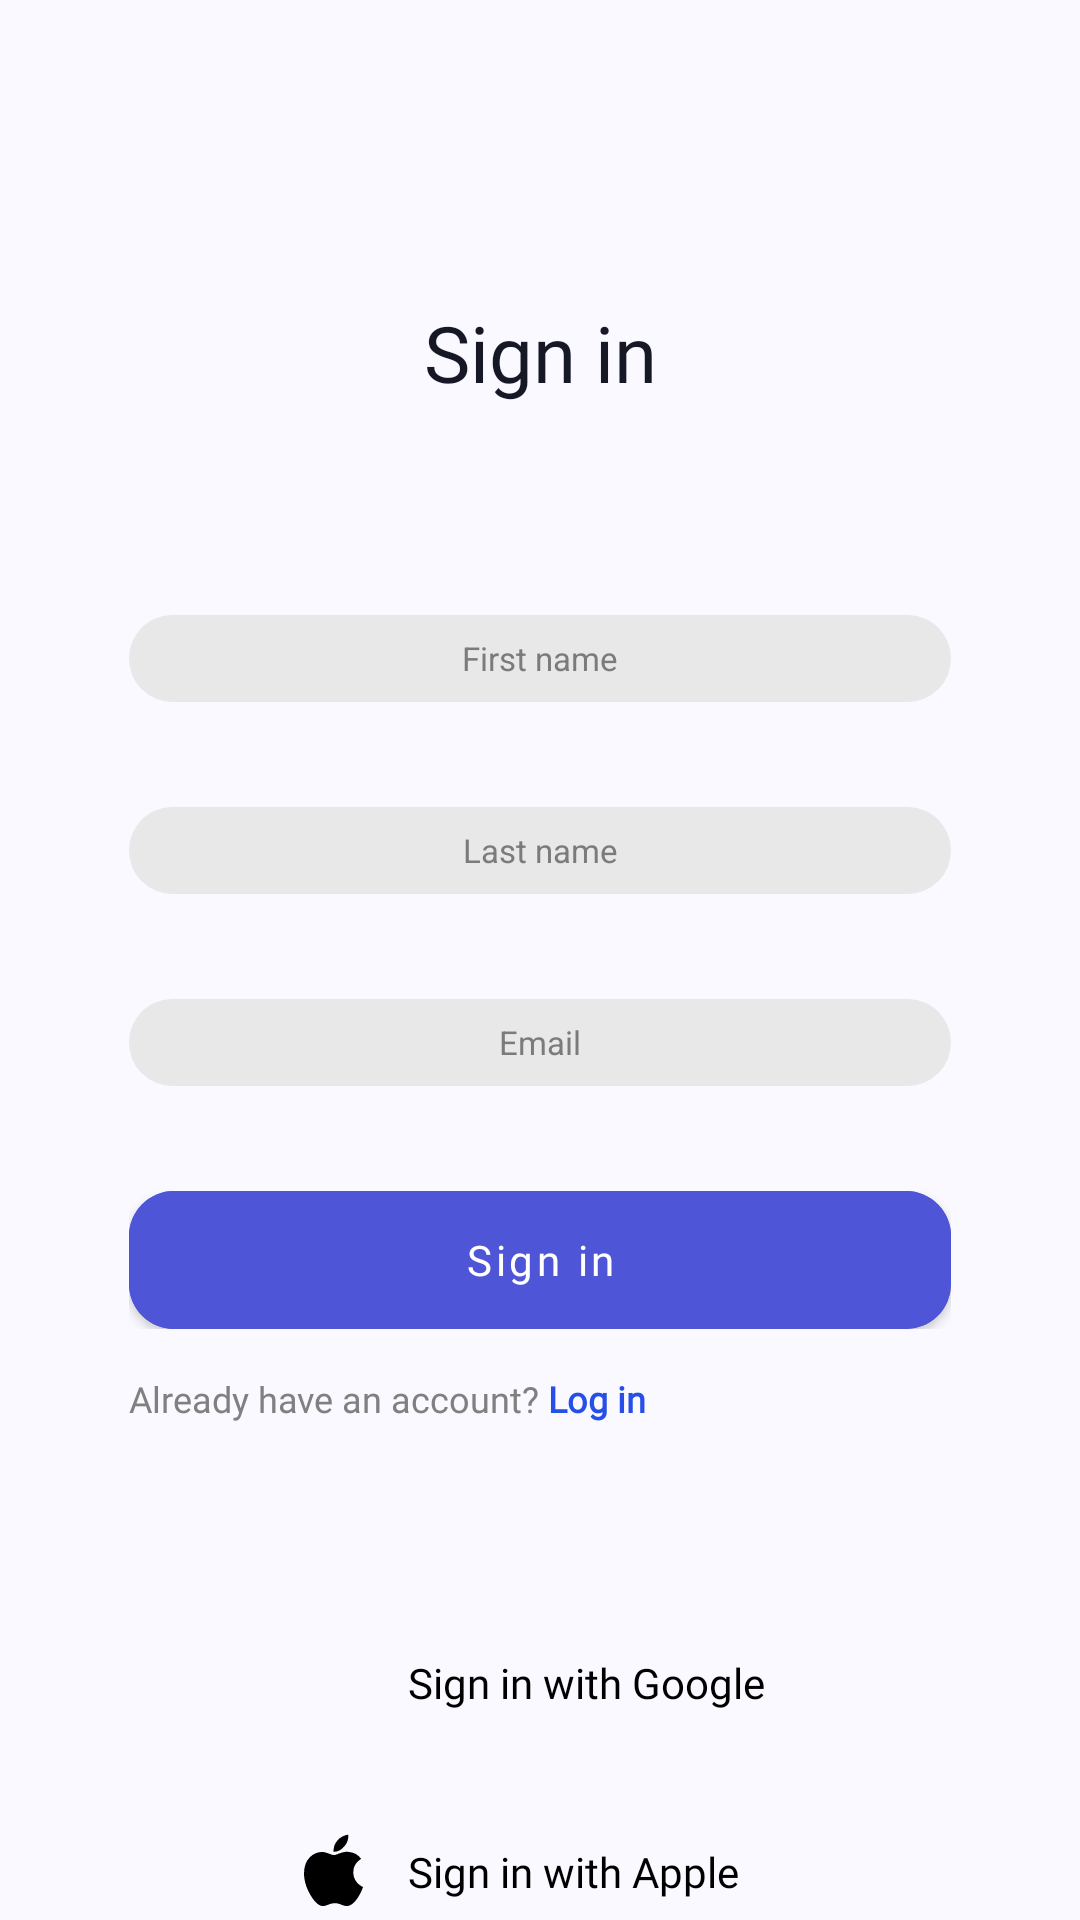

This screen was rendered from an Android layout file. Write that file and the resources it references.
<!-- AndroidManifest.xml: application theme Theme.OnlineShop -->
<!-- res/layout/fragment_sign_in.xml -->
<?xml version="1.0" encoding="utf-8"?>
<ScrollView xmlns:android="http://schemas.android.com/apk/res/android"
    xmlns:app="http://schemas.android.com/apk/res-auto"
    xmlns:tools="http://schemas.android.com/tools"
    android:layout_width="match_parent"
    android:layout_height="match_parent"
    android:orientation="vertical"
    tools:context=".ui.auth.register.SignInFragment"
    android:background="@color/background">

    <LinearLayout
        android:layout_width="match_parent"
        android:layout_height="wrap_content"
        android:orientation="vertical">

        <TextView
            android:layout_width="match_parent"
            android:layout_height="wrap_content"
            android:layout_marginTop="100dp"
            android:fontFamily="@font/montserrat_semibold"
            android:text="@string/sign_in"
            android:textAlignment="center"
            android:textColor="@color/title_color"
            android:textSize="26sp" />

        <EditText
            android:id="@+id/et_first_name"
            android:layout_width="match_parent"
            android:layout_height="29dp"
            android:layout_marginHorizontal="43dp"
            android:layout_marginTop="70dp"
            android:background="@drawable/bg_et_auth"
            android:hint="@string/first_name"
            android:inputType="text"
            android:maxLines="1"
            android:textAlignment="center"
            android:textColor="@color/black"
            android:textColorHint="@color/hint_color"
            android:textSize="11sp" />

        <EditText
            android:id="@+id/et_last_name"
            android:layout_width="match_parent"
            android:layout_height="29dp"
            android:layout_marginHorizontal="43dp"
            android:layout_marginTop="35dp"
            android:background="@drawable/bg_et_auth"
            android:hint="@string/last_name"
            android:inputType="text"
            android:maxLines="1"
            android:textAlignment="center"
            android:textColor="@color/black"
            android:textColorHint="@color/hint_color"
            android:textSize="11sp" />

        <EditText
            android:id="@+id/et_email"
            android:layout_width="match_parent"
            android:layout_height="29dp"
            android:layout_marginHorizontal="43dp"
            android:layout_marginTop="35dp"
            android:background="@drawable/bg_et_auth"
            android:hint="@string/email"
            android:inputType="textEmailAddress"
            android:maxLines="1"
            android:textAlignment="center"
            android:textColor="@color/black"
            android:textColorHint="@color/hint_color"
            android:textSize="11sp" />

        <FrameLayout
            android:layout_width="match_parent"
            android:layout_height="wrap_content"
            android:layout_marginHorizontal="43dp"
            android:layout_marginTop="35dp">

            <com.google.android.material.button.MaterialButton
                android:id="@+id/btn_sign_in"
                android:layout_width="match_parent"
                android:layout_height="46dp"
                android:backgroundTint="@color/btn_color"
                android:fontFamily="@font/montserrat_bold"
                android:insetTop="0dp"
                android:insetBottom="0dp"
                android:text="@string/sign_in"
                android:textAllCaps="false"
                android:textSize="14sp"
                app:cornerRadius="15dp" />

            <ProgressBar
                android:id="@+id/pb"
                style="?android:attr/progressBarStyle"
                android:layout_width="30dp"
                android:layout_height="30dp"
                android:layout_gravity="center"
                android:elevation="2dp"
                android:indeterminateTint="@color/white"
                android:visibility="gone" />

        </FrameLayout>

        <TextView
            android:id="@+id/tv_log_in"
            android:layout_width="match_parent"
            android:layout_height="wrap_content"
            android:layout_marginHorizontal="43dp"
            android:layout_marginTop="15dp"
            android:fontFamily="@font/montserrat_regular"
            android:text="@string/reg_hint"
            android:textColor="@color/reg_hint"
            android:textSize="12sp" />

        <LinearLayout
            android:layout_width="wrap_content"
            android:layout_height="wrap_content"
            android:layout_marginStart="99dp"
            android:layout_marginTop="74dp">

            <ImageView
                android:layout_width="25dp"
                android:layout_height="25dp"
                android:src="@drawable/ic_google" />

            <TextView
                android:layout_width="wrap_content"
                android:layout_height="wrap_content"
                android:layout_gravity="center_vertical"
                android:layout_marginStart="12dp"
                android:fontFamily="@font/montserrat_medium"
                android:text="@string/sign_in_with_google"
                android:textColor="@color/black" />

        </LinearLayout>

        <LinearLayout
            android:layout_width="wrap_content"
            android:layout_height="wrap_content"
            android:layout_marginStart="99dp"
            android:layout_marginTop="38dp">

            <ImageView
                android:layout_width="25dp"
                android:layout_height="25dp"
                android:src="@drawable/ic_apple" />

            <TextView
                android:layout_width="wrap_content"
                android:layout_height="wrap_content"
                android:layout_gravity="center_vertical"
                android:layout_marginStart="12dp"
                android:fontFamily="@font/montserrat_medium"
                android:text="@string/sign_in_with_apple"
                android:textColor="@color/black" />

        </LinearLayout>

    </LinearLayout>

</ScrollView>
<!-- resources referenced by this layout -->
<resources>
  <color name="background">#FAF9FF</color>
  <color name="black">#FF000000</color>
  <color name="btn_color">#4E55D7</color>
  <color name="hint_color">#7B7B7B</color>
  <color name="reg_hint">#808080</color>
  <color name="title_color">#161826</color>
  <color name="white">#FFFFFFFF</color>
  <!-- drawable bg_et_auth (drawable) -->
  <?xml version="1.0" encoding="utf-8"?>
  <shape xmlns:android="http://schemas.android.com/apk/res/android">
  
      <corners android:radius="14.5dp"/>
      <solid android:color="@color/et_bg_color"/>
  
  </shape>
  <!-- drawable ic_apple (drawable) -->
  <vector xmlns:android="http://schemas.android.com/apk/res/android"
      android:width="19dp"
      android:height="23dp"
      android:viewportWidth="19"
      android:viewportHeight="23">
    <path
        android:pathData="M15.366,11.776C15.356,9.984 16.167,8.632 17.808,7.636C16.89,6.322 15.503,5.6 13.672,5.458C11.938,5.321 10.044,6.469 9.351,6.469C8.618,6.469 6.938,5.507 5.62,5.507C2.896,5.551 0,7.68 0,12.011C0,13.29 0.234,14.612 0.703,15.976C1.328,17.768 3.584,22.162 5.937,22.089C7.168,22.06 8.037,21.215 9.639,21.215C11.191,21.215 11.997,22.089 13.369,22.089C15.742,22.055 17.783,18.061 18.379,16.264C15.195,14.765 15.366,11.869 15.366,11.776ZM12.603,3.759C13.936,2.177 13.813,0.736 13.774,0.219C12.598,0.287 11.235,1.02 10.459,1.923C9.604,2.89 9.102,4.086 9.209,5.434C10.483,5.531 11.646,4.877 12.603,3.759Z"
        android:fillColor="#000000"/>
  </vector>
  <string name="email">Email</string>
  <string name="first_name">First name</string>
  <string name="last_name">Last name</string>
  <string name="reg_hint">Already have an account? <font color="#254FE6"><b>Log in</b></font></string>
  <string name="sign_in">Sign in</string>
  <string name="sign_in_with_apple">Sign in with Apple</string>
  <string name="sign_in_with_google">Sign in with Google</string>
  <style name="Theme.OnlineShop" parent="Theme.MaterialComponents.DayNight.NoActionBar">
          
          <item name="colorPrimary">@color/purple_500</item>
          <item name="colorPrimaryVariant">@color/purple_700</item>
          <item name="colorOnPrimary">@color/white</item>
          
          <item name="colorSecondary">@color/teal_200</item>
          <item name="colorSecondaryVariant">@color/teal_700</item>
          <item name="colorOnSecondary">@color/black</item>
          
          <item name="android:statusBarColor">@color/background</item>
          
          <item name="android:windowLightStatusBar">true</item>
      </style>
  <color name="et_bg_color">#E8E8E8</color>
  <color name="purple_500">#FF6200EE</color>
  <color name="purple_700">#FF3700B3</color>
  <color name="teal_200">#FF03DAC5</color>
  <color name="teal_700">#FF018786</color>
</resources>
